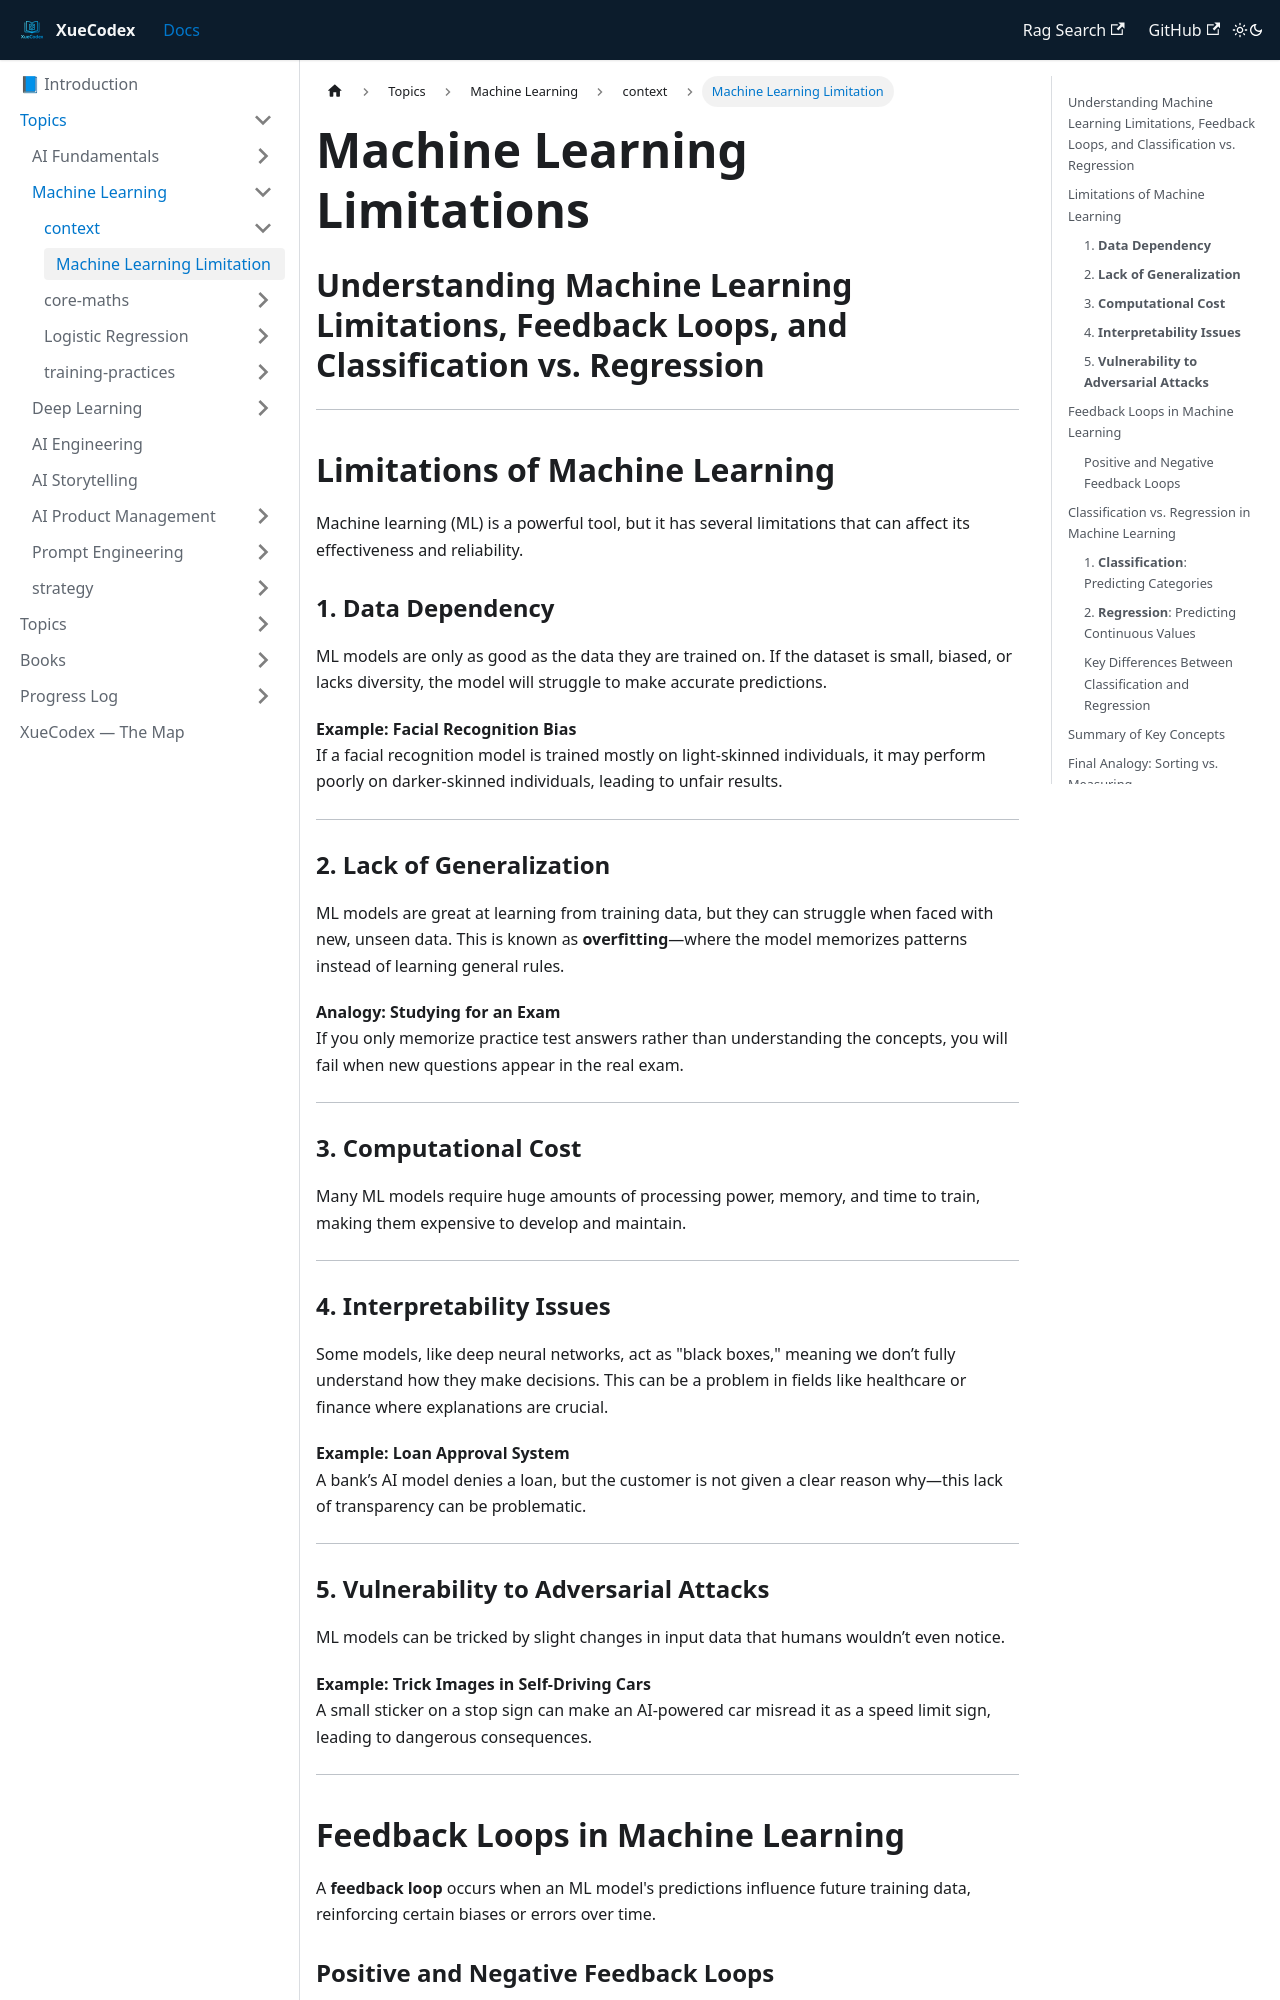

repository: vlakmaker/XueCodex · page: docs/topics/machine-learning/context/machine-learning-limitations.html · generator: docusaurus

---
id: "machine-learning-limitations"
title: Machine Learning Limitation
tags: [machine-learning, limitations, hallucination]
---
# Machine Learning Limitations

## Understanding Machine Learning Limitations, Feedback Loops, and Classification vs. Regression

---

## Limitations of Machine Learning

Machine learning (ML) is a powerful tool, but it has several limitations that can affect its effectiveness and reliability.

### 1. **Data Dependency**

ML models are only as good as the data they are trained on. If the dataset is small, biased, or lacks diversity, the model will struggle to make accurate predictions.

**Example: Facial Recognition Bias**  
If a facial recognition model is trained mostly on light-skinned individuals, it may perform poorly on darker-skinned individuals, leading to unfair results.

---

### 2. **Lack of Generalization**

ML models are great at learning from training data, but they can struggle when faced with new, unseen data. This is known as **overfitting**—where the model memorizes patterns instead of learning general rules.

**Analogy: Studying for an Exam**  
If you only memorize practice test answers rather than understanding the concepts, you will fail when new questions appear in the real exam.

---

### 3. **Computational Cost**

Many ML models require huge amounts of processing power, memory, and time to train, making them expensive to develop and maintain.

---

### 4. **Interpretability Issues**

Some models, like deep neural networks, act as "black boxes," meaning we don’t fully understand how they make decisions. This can be a problem in fields like healthcare or finance where explanations are crucial.

**Example: Loan Approval System**  
A bank’s AI model denies a loan, but the customer is not given a clear reason why—this lack of transparency can be problematic.

---

### 5. **Vulnerability to Adversarial Attacks**

ML models can be tricked by slight changes in input data that humans wouldn’t even notice.

**Example: Trick Images in Self-Driving Cars**  
A small sticker on a stop sign can make an AI-powered car misread it as a speed limit sign, leading to dangerous consequences.

---
